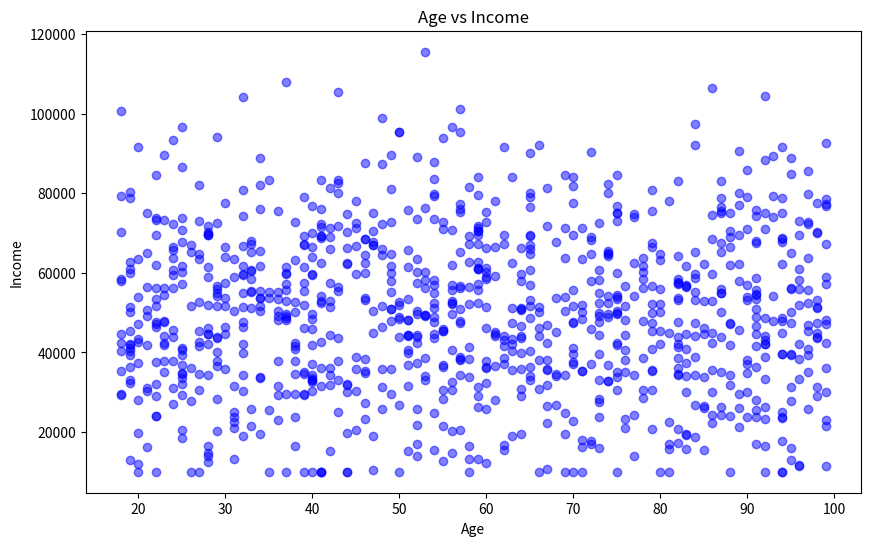
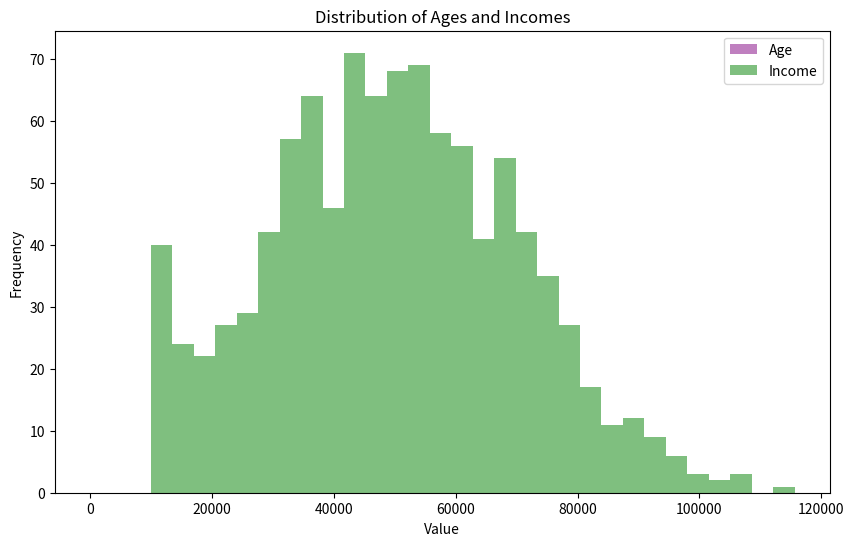
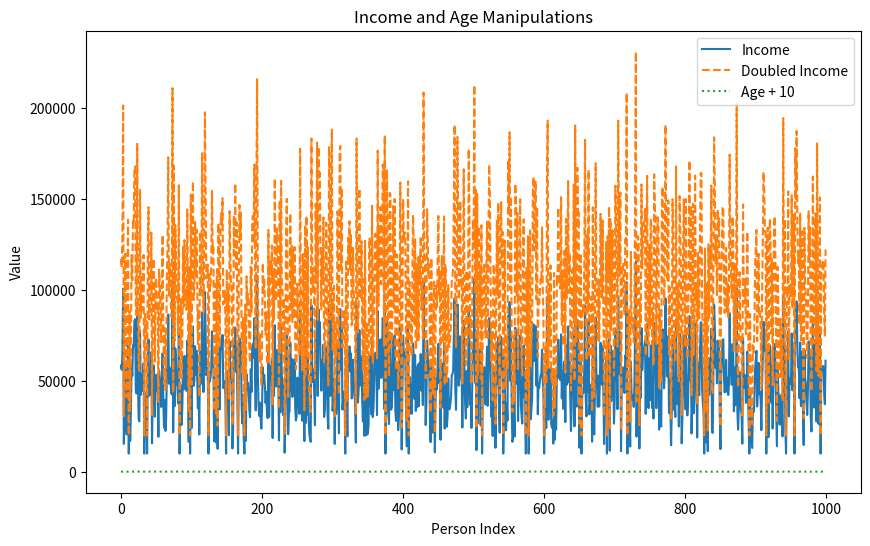

The matplotlib source for these figures, in order:
import numpy as np
import matplotlib.pyplot as plt

# 1. Generate a simulated population dataset (ages and incomes)
def generate_population_data(num_people=1000):
    # Simulate ages between 18 and 100
    ages = np.random.randint(18, 100, size=num_people)
    
    # Simulate income with a normal distribution, mean income of $50,000 and SD of $20,000
    income = np.random.normal(50000, 20000, size=num_people)
    income = np.clip(income, 10000, 120000)  # Income should be between $10,000 and $120,000
    
    return ages, income

# 2. Statistical Analysis
def statistical_analysis(ages, income):
    print("Mean Age:", np.mean(ages))
    print("Mean Income:", np.mean(income))
    print("Standard Deviation of Age:", np.std(ages))
    print("Standard Deviation of Income:", np.std(income))
    
    # Correlation between age and income
    correlation = np.corrcoef(ages, income)[0, 1]
    print("Correlation between Age and Income:", correlation)
    
# 3. Basic Mathematical Operations
def basic_operations(ages, income):
    # Element-wise operations
    income_doubled = income * 2
    age_plus_10 = ages + 10
    
    return income_doubled, age_plus_10

# 4. Linear Algebra: Matrix Operations
def matrix_operations(): # presently just do multiplication
    # Example matrices (2x2 and 2x2 matrix)
    A = np.array([[1, 2], [3, 4]])
    B = np.array([[5, 6], [7, 8]])
    
    # Matrix multiplication
    C = np.dot(A, B)
    
    print("\nMatrix A:")
    print(A)
    print("\nMatrix B:")
    print(B)
    print("\nMatrix multiplication (A dot B):")
    print(C)
    
# 5. Random Data Generation and Manipulation
def analyze_random_data():
    # Create random dataset with 1000 values
    data = np.random.randn(1000)
    
    # Find mean, std, min, and max
    mean = np.mean(data)
    std = np.std(data)
    min_val = np.min(data)
    max_val = np.max(data)
    
    print("\nRandom Data Analysis:")
    print(f"Mean: {mean}, Std Dev: {std}, Min: {min_val}, Max: {max_val}")
    
# 6. Data Visualization
def plot_data(ages, income, income_doubled, age_plus_10):
    # Scatter plot of age vs income
    plt.figure(figsize=(10, 6))
    plt.scatter(ages, income, color='blue', alpha=0.5)
    plt.title('Age vs Income')
    plt.xlabel('Age')
    plt.ylabel('Income')
    plt.show()
    
    # Histogram of ages and incomes
    plt.figure(figsize=(10, 6))
    plt.hist(ages, bins=30, alpha=0.5, label='Age', color='purple')
    plt.hist(income, bins=30, alpha=0.5, label='Income', color='green')
    plt.title('Distribution of Ages and Incomes')
    plt.xlabel('Value')
    plt.ylabel('Frequency')
    plt.legend()
    plt.show()

    # Line plot for doubled income and age+10
    plt.figure(figsize=(10, 6))
    plt.plot(income, label='Income')
    plt.plot(income_doubled, label='Doubled Income', linestyle='--')
    plt.plot(age_plus_10, label='Age + 10', linestyle=':')
    plt.title('Income and Age Manipulations')
    plt.xlabel('Person Index')
    plt.ylabel('Value')
    plt.legend()
    plt.show()

# 7. Putting it all together
def main():
    # 1. Generate simulated population data
    ages, income = generate_population_data()
    
    # 2. Perform statistical analysis
    statistical_analysis(ages, income)
    
    # 3. Perform basic mathematical operations
    income_doubled, age_plus_10 = basic_operations(ages, income)
    
    # 4. Perform matrix operations (linear algebra)
    matrix_operations()
    
    # 5. Generate random data and analyze it
    analyze_random_data()
    
    # 6. Visualize the data
    plot_data(ages, income, income_doubled, age_plus_10)
    
if __name__ == "__main__":
    main()
